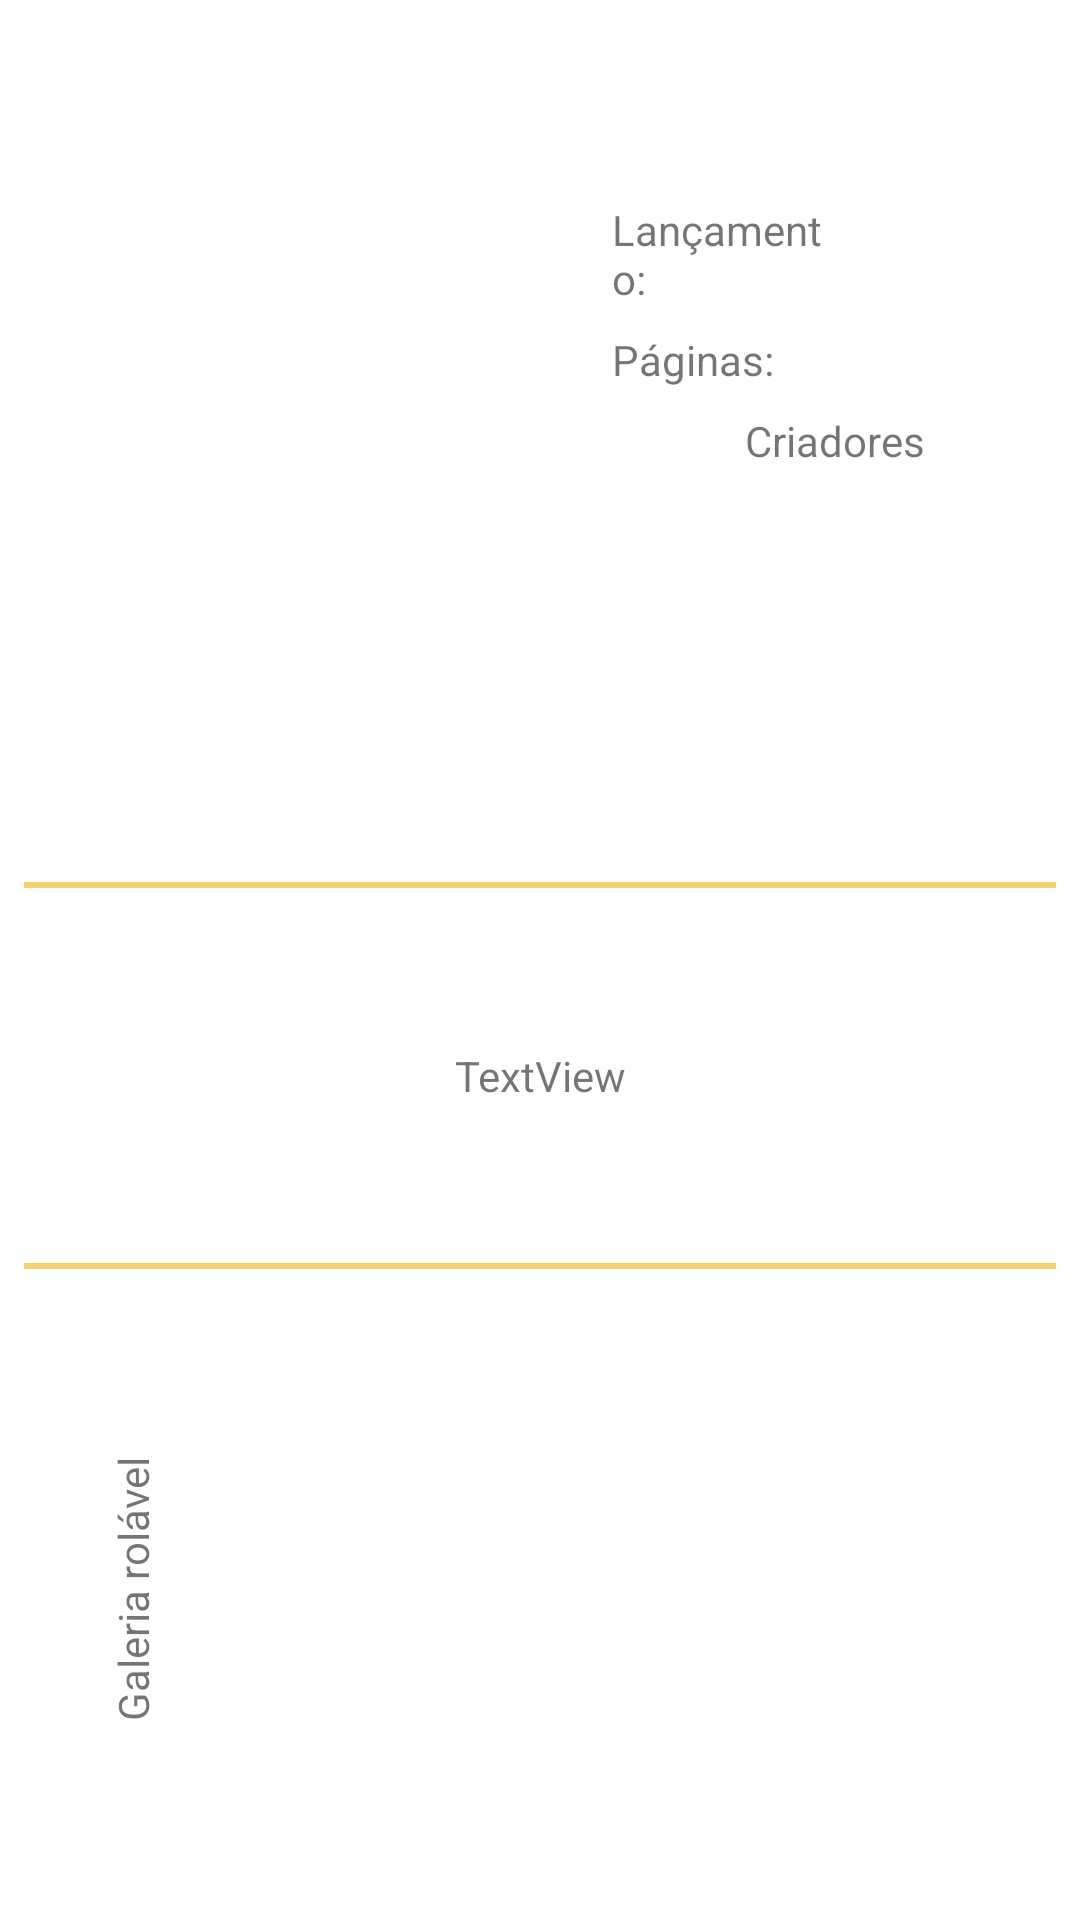

Produce the Android XML layout that renders to this screen, including the resource entries it uses.
<!-- AndroidManifest.xml: application theme Theme.Heroes -->
<!-- res/layout/fragment_comic_book_description.xml -->
<?xml version="1.0" encoding="utf-8"?>
<androidx.constraintlayout.widget.ConstraintLayout xmlns:android="http://schemas.android.com/apk/res/android"
    xmlns:app="http://schemas.android.com/apk/res-auto"
    xmlns:tools="http://schemas.android.com/tools"
    android:layout_width="match_parent"
    android:layout_height="match_parent"
    android:clipChildren="false"
    android:clipToPadding="false"
    tools:context=".view.ComicBookDescriptionFragment">

    <View
        android:id="@+id/view2"
        android:layout_width="0dp"
        android:layout_height="2dp"
        android:layout_marginStart="8dp"
        android:layout_marginLeft="8dp"
        android:layout_marginEnd="8dp"
        android:layout_marginRight="8dp"
        android:layout_marginBottom="8dp"
        android:background="#A4ECB81B"
        app:layout_constraintBottom_toTopOf="@+id/view_pager"
        app:layout_constraintEnd_toEndOf="parent"
        app:layout_constraintHorizontal_bias="0.0"
        app:layout_constraintStart_toStartOf="parent" />

    <ImageView
        android:id="@+id/imageViewComicBookDescription"
        android:layout_width="188dp"
        android:layout_height="278dp"
        android:layout_marginStart="8dp"
        android:layout_marginLeft="8dp"
        android:layout_marginTop="8dp"
        android:contentDescription="Image comic book"
        android:scaleType="fitXY"
        android:src="@drawable/cebolinha"
        app:layout_constraintStart_toStartOf="parent"
        app:layout_constraintTop_toTopOf="parent" />

    <View
        android:id="@+id/view"
        android:layout_width="0dp"
        android:layout_height="2dp"
        android:layout_marginStart="8dp"
        android:layout_marginLeft="8dp"
        android:layout_marginTop="8dp"
        android:layout_marginEnd="8dp"
        android:layout_marginRight="8dp"
        android:background="#A4ECB81B"
        app:layout_constraintEnd_toEndOf="parent"
        app:layout_constraintHorizontal_bias="0.0"
        app:layout_constraintStart_toStartOf="parent"
        app:layout_constraintTop_toBottomOf="@+id/imageViewComicBookDescription" />

    <TextView
        android:id="@+id/textViewComicTitleDescription"
        android:layout_width="0dp"
        android:layout_height="wrap_content"
        android:layout_marginStart="8dp"
        android:layout_marginLeft="8dp"
        android:layout_marginTop="24dp"
        android:layout_marginEnd="8dp"
        android:layout_marginRight="8dp"
        android:gravity="center"
        android:textSize="20sp"
        app:layout_constraintEnd_toEndOf="parent"
        app:layout_constraintHorizontal_bias="0.0"
        app:layout_constraintStart_toEndOf="@+id/imageViewComicBookDescription"
        app:layout_constraintTop_toTopOf="parent" />

    <TableRow
        android:id="@+id/tableRow"
        android:layout_width="0dp"
        android:layout_height="wrap_content"
        android:layout_marginStart="8dp"
        android:layout_marginLeft="8dp"
        android:layout_marginTop="16dp"
        android:layout_marginEnd="8dp"
        android:layout_marginRight="8dp"
        app:layout_constraintEnd_toEndOf="parent"
        app:layout_constraintStart_toEndOf="@+id/imageViewComicBookDescription"
        app:layout_constraintTop_toBottomOf="@+id/textViewComicTitleDescription">

        <TextView
            android:layout_width="match_parent"
            android:layout_height="wrap_content"
            android:layout_weight="1"
            android:text="Lançamento:"
            android:textSize="14sp" />

        <TextView
            android:id="@+id/textViewComicYear"
            android:layout_width="match_parent"
            android:layout_height="wrap_content"
            android:layout_weight="1" />
    </TableRow>

    <TableRow
        android:id="@+id/tableRow2"
        android:layout_width="0dp"
        android:layout_height="19dp"
        android:layout_marginStart="8dp"
        android:layout_marginLeft="8dp"
        android:layout_marginTop="8dp"
        android:layout_marginEnd="8dp"
        android:layout_marginRight="8dp"
        app:layout_constraintEnd_toEndOf="parent"
        app:layout_constraintHorizontal_bias="1.0"
        app:layout_constraintStart_toEndOf="@+id/imageViewComicBookDescription"
        app:layout_constraintTop_toBottomOf="@+id/tableRow">

        <TextView
            android:layout_width="match_parent"
            android:layout_height="wrap_content"
            android:layout_weight="1"
            android:text="Páginas:"
            android:textSize="14sp" />

        <TextView
            android:id="@+id/textViewComicPages"
            android:layout_width="match_parent"
            android:layout_height="wrap_content"
            android:layout_weight="1" />
    </TableRow>

    <TextView
        android:id="@+id/textView5"
        android:layout_width="0dp"
        android:layout_height="wrap_content"
        android:layout_marginStart="8dp"
        android:layout_marginLeft="8dp"
        android:layout_marginTop="8dp"
        android:layout_marginEnd="8dp"
        android:layout_marginRight="8dp"
        android:gravity="center"
        android:text="Criadores"
        app:layout_constraintEnd_toEndOf="parent"
        app:layout_constraintHorizontal_bias="0.503"
        app:layout_constraintStart_toEndOf="@+id/imageViewComicBookDescription"
        app:layout_constraintTop_toBottomOf="@+id/tableRow2" />

    <TextView
        android:id="@+id/textViewCreators"
        android:layout_width="0dp"
        android:layout_height="wrap_content"
        android:layout_marginStart="8dp"
        android:layout_marginLeft="8dp"
        android:layout_marginTop="8dp"
        android:layout_marginEnd="8dp"
        android:layout_marginRight="8dp"
        android:layout_marginBottom="8dp"
        android:gravity="center_horizontal"
        android:textSize="10sp"
        app:layout_constraintBottom_toTopOf="@+id/view"
        app:layout_constraintEnd_toEndOf="parent"
        app:layout_constraintHorizontal_bias="0.0"
        app:layout_constraintStart_toEndOf="@+id/imageViewComicBookDescription"
        app:layout_constraintTop_toBottomOf="@+id/textView5"
        app:layout_constraintVertical_bias="0.003" />

    <androidx.viewpager2.widget.ViewPager2
        android:id="@+id/view_pager"
        android:layout_width="153dp"
        android:layout_height="201dp"
        android:layout_marginStart="8dp"
        android:layout_marginLeft="8dp"
        android:layout_marginEnd="8dp"
        android:layout_marginRight="8dp"
        android:layout_marginBottom="8dp"
        app:layout_constraintBottom_toBottomOf="parent"
        app:layout_constraintEnd_toEndOf="parent"
        app:layout_constraintStart_toStartOf="parent" />

    <TextView
        android:id="@+id/textViewDescription"
        android:layout_width="0dp"
        android:layout_height="0dp"
        android:layout_marginStart="8dp"
        android:layout_marginLeft="8dp"
        android:layout_marginTop="8dp"
        android:layout_marginEnd="8dp"
        android:layout_marginRight="8dp"
        android:layout_marginBottom="8dp"
        android:gravity="center"
        android:text="TextView"
        app:layout_constraintBottom_toTopOf="@+id/view2"
        app:layout_constraintEnd_toEndOf="parent"
        app:layout_constraintStart_toStartOf="parent"
        app:layout_constraintTop_toBottomOf="@+id/view" />

    <TextView
        android:id="@+id/textView4"
        android:layout_width="wrap_content"
        android:layout_height="wrap_content"
        android:layout_marginTop="97dp"
        android:rotation="-90"
        android:text="Galeria rolável"
        app:layout_constraintBottom_toBottomOf="parent"
        app:layout_constraintStart_toStartOf="parent"
        app:layout_constraintTop_toBottomOf="@+id/view2"
        app:layout_constraintVertical_bias="0.0" />


</androidx.constraintlayout.widget.ConstraintLayout>
<!-- resources referenced by this layout -->
<resources>
  <style name="Theme.Heroes" parent="Theme.MaterialComponents.DayNight.DarkActionBar">
          
          <item name="colorPrimary">@color/purple_500</item>
          <item name="colorPrimaryVariant">@color/purple_700</item>
          <item name="colorOnPrimary">@color/white</item>
          
          <item name="colorSecondary">@color/teal_200</item>
          <item name="colorSecondaryVariant">@color/teal_700</item>
          <item name="colorOnSecondary">@color/black</item>
          
          <item name="android:statusBarColor" tools:targetApi="21">?attr/colorPrimaryVariant</item>
          
      </style>
  <!-- not gathered from this repository: default colours our renderer supplied (Android Studio template values) -->
  <color name="purple_500">#FF6200EE</color>
  <color name="purple_700">#FF3700B3</color>
  <color name="teal_200">#FF03DAC5</color>
  <color name="teal_700">#FF018786</color>
  <color name="black">#FF000000</color>
  <color name="white">#FFFFFFFF</color>
</resources>
